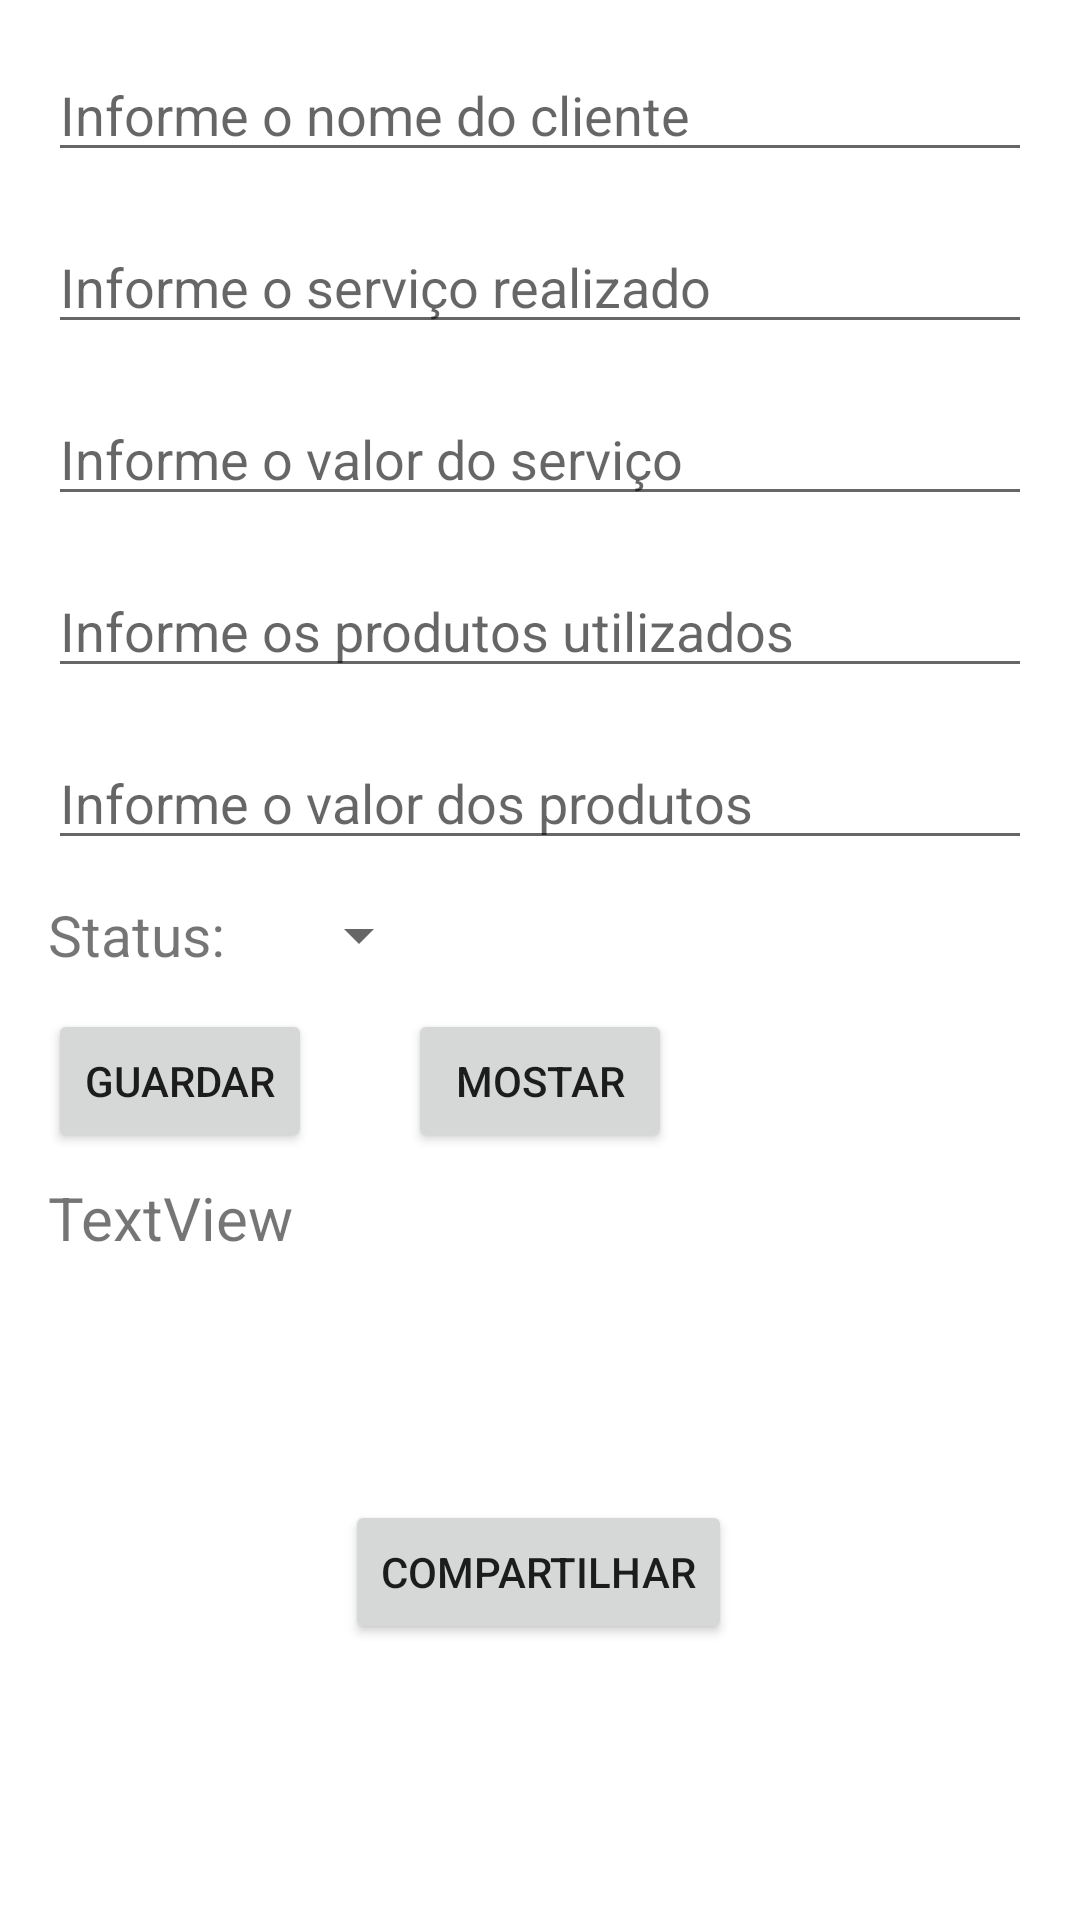

The Android layout XML behind this screen, and the referenced resources:
<!-- AndroidManifest.xml: application theme Theme.OrdemServico -->
<!-- res/layout/form_ordem_servico_activity.xml -->
<?xml version="1.0" encoding="utf-8"?>
<ScrollView xmlns:android="http://schemas.android.com/apk/res/android"
    xmlns:app="http://schemas.android.com/apk/res-auto"
    xmlns:tools="http://schemas.android.com/tools"
    android:layout_width="match_parent"
    android:layout_height="match_parent"
    android:fillViewport = "true">

    <androidx.constraintlayout.widget.ConstraintLayout
        android:layout_width="match_parent"
        android:layout_height="match_parent"
        android:id="@+id/form_ordem_servico_activity"
        tools:context="com.example.ordemservico.FormOrdemServico">

        <EditText
            android:id="@+id/editTextValor"
            android:layout_width="match_parent"
            android:layout_height="wrap_content"
            android:layout_marginStart="16dp"
            android:layout_marginTop="16dp"
            android:layout_marginEnd="16dp"
            android:inputType="numberDecimal"
            android:hint="Informe o valor do serviço"
            app:layout_constraintEnd_toEndOf="parent"
            app:layout_constraintHorizontal_bias="0.0"
            app:layout_constraintStart_toStartOf="parent"
            app:layout_constraintTop_toBottomOf="@+id/editTextCodigo" />

        <EditText
            android:id="@+id/editTextNomeProduto"
            android:layout_width="match_parent"
            android:layout_height="wrap_content"
            android:layout_marginStart="16dp"
            android:layout_marginTop="16dp"
            android:layout_marginEnd="16dp"
            android:hint="Informe o nome do cliente"
            app:layout_constraintEnd_toEndOf="parent"
            app:layout_constraintHorizontal_bias="0.0"
            app:layout_constraintStart_toStartOf="parent"
            app:layout_constraintTop_toTopOf="parent" />

        <EditText
            android:id="@+id/editTextCodigo"
            android:layout_width="match_parent"
            android:layout_height="wrap_content"
            android:layout_marginStart="16dp"
            android:layout_marginTop="16dp"
            android:layout_marginEnd="16dp"
            android:hint="Informe o serviço realizado"
            app:layout_constraintEnd_toEndOf="parent"
            app:layout_constraintHorizontal_bias="0.0"
            app:layout_constraintStart_toStartOf="parent"
            app:layout_constraintTop_toBottomOf="@+id/editTextNomeProduto" />

        <EditText
            android:id="@+id/editTextPrdutos"
            android:layout_width="match_parent"
            android:layout_height="wrap_content"
            android:layout_marginStart="16dp"
            android:layout_marginTop="16dp"
            android:layout_marginEnd="16dp"
            android:hint="Informe os produtos utilizados"
            app:layout_constraintEnd_toEndOf="parent"
            app:layout_constraintHorizontal_bias="0.0"
            app:layout_constraintStart_toStartOf="parent"
            app:layout_constraintTop_toBottomOf="@+id/editTextValor" />

        <EditText
            android:id="@+id/editTextValorProduto"
            android:layout_width="match_parent"
            android:layout_height="wrap_content"
            android:layout_marginStart="16dp"
            android:layout_marginTop="16dp"
            android:layout_marginEnd="16dp"
            android:hint="Informe o valor dos produtos"
            android:inputType="numberDecimal"
            app:layout_constraintEnd_toEndOf="parent"
            app:layout_constraintHorizontal_bias="0.0"
            app:layout_constraintStart_toStartOf="parent"
            app:layout_constraintTop_toBottomOf="@+id/editTextPrdutos" />

        <Button
            android:id="@+id/buttonGuardar"
            android:layout_width="wrap_content"
            android:layout_height="wrap_content"
            android:layout_marginStart="16dp"
            android:layout_marginTop="12dp"
            android:text="Guardar"
            app:layout_constraintStart_toStartOf="parent"
            app:layout_constraintTop_toBottomOf="@+id/textViewCategoria" />

        <Spinner
            android:id="@+id/spinnerStatus"
            android:layout_width="wrap_content"
            android:layout_height="wrap_content"
            android:layout_marginStart="16dp"

            app:layout_constraintBottom_toBottomOf="@+id/textViewCategoria"
            app:layout_constraintStart_toEndOf="@+id/textViewCategoria"
            app:layout_constraintTop_toTopOf="@+id/textViewCategoria" />

        <TextView
            android:id="@+id/textViewInformacaoProduto"
            android:layout_width="wrap_content"
            android:layout_height="wrap_content"
            android:layout_marginStart="16dp"
            android:layout_marginTop="8dp"
            android:text="TextView"
            android:textSize="20dp"
            app:layout_constraintStart_toStartOf="parent"
            app:layout_constraintTop_toBottomOf="@+id/buttonGuardar" />

        <Button
            android:id="@+id/buttonMostrar"
            android:layout_width="wrap_content"
            android:layout_height="wrap_content"
            android:layout_marginStart="32dp"
            android:text="Mostar"
            app:layout_constraintStart_toEndOf="@+id/buttonGuardar"
            app:layout_constraintTop_toTopOf="@+id/buttonGuardar" />

        <TextView
            android:id="@+id/textViewCategoria"
            android:layout_width="wrap_content"
            android:layout_height="wrap_content"
            android:layout_marginStart="16dp"
            android:layout_marginTop="12dp"
            android:text="Status: "
            android:textSize="19dp"
            app:layout_constraintStart_toStartOf="parent"
            app:layout_constraintTop_toBottomOf="@+id/editTextValorProduto" />

        <Button
            android:id="@+id/buttonCompartilhar"
            android:layout_width="wrap_content"
            android:layout_height="wrap_content"
            android:layout_marginBottom="16dp"
            android:text="Compartilhar"
            app:layout_constraintBottom_toBottomOf="parent"
            app:layout_constraintEnd_toEndOf="parent"
            app:layout_constraintHorizontal_bias="0.498"
            app:layout_constraintStart_toStartOf="parent"
            app:layout_constraintTop_toBottomOf="@+id/textViewInformacaoProduto"
            app:layout_constraintVertical_bias="0.515" />
    </androidx.constraintlayout.widget.ConstraintLayout>
</ScrollView>
<!-- resources referenced by this layout -->
<resources>
  <style name="Theme.OrdemServico" parent="Theme.MaterialComponents.DayNight.DarkActionBar">
          
          <item name="colorPrimary">@color/purple_500</item>
          <item name="colorPrimaryVariant">@color/purple_700</item>
          <item name="colorOnPrimary">@color/white</item>
          
          <item name="colorSecondary">@color/teal_200</item>
          <item name="colorSecondaryVariant">@color/teal_700</item>
          <item name="colorOnSecondary">@color/black</item>
          
          <item name="android:statusBarColor">?attr/colorPrimaryVariant</item>
          
      </style>
  <!-- not gathered from this repository: default colours our renderer supplied (Android Studio template values) -->
  <color name="purple_500">#FF6200EE</color>
  <color name="purple_700">#FF3700B3</color>
  <color name="teal_200">#FF03DAC5</color>
  <color name="teal_700">#FF018786</color>
  <color name="black">#FF000000</color>
  <color name="white">#FFFFFFFF</color>
</resources>
